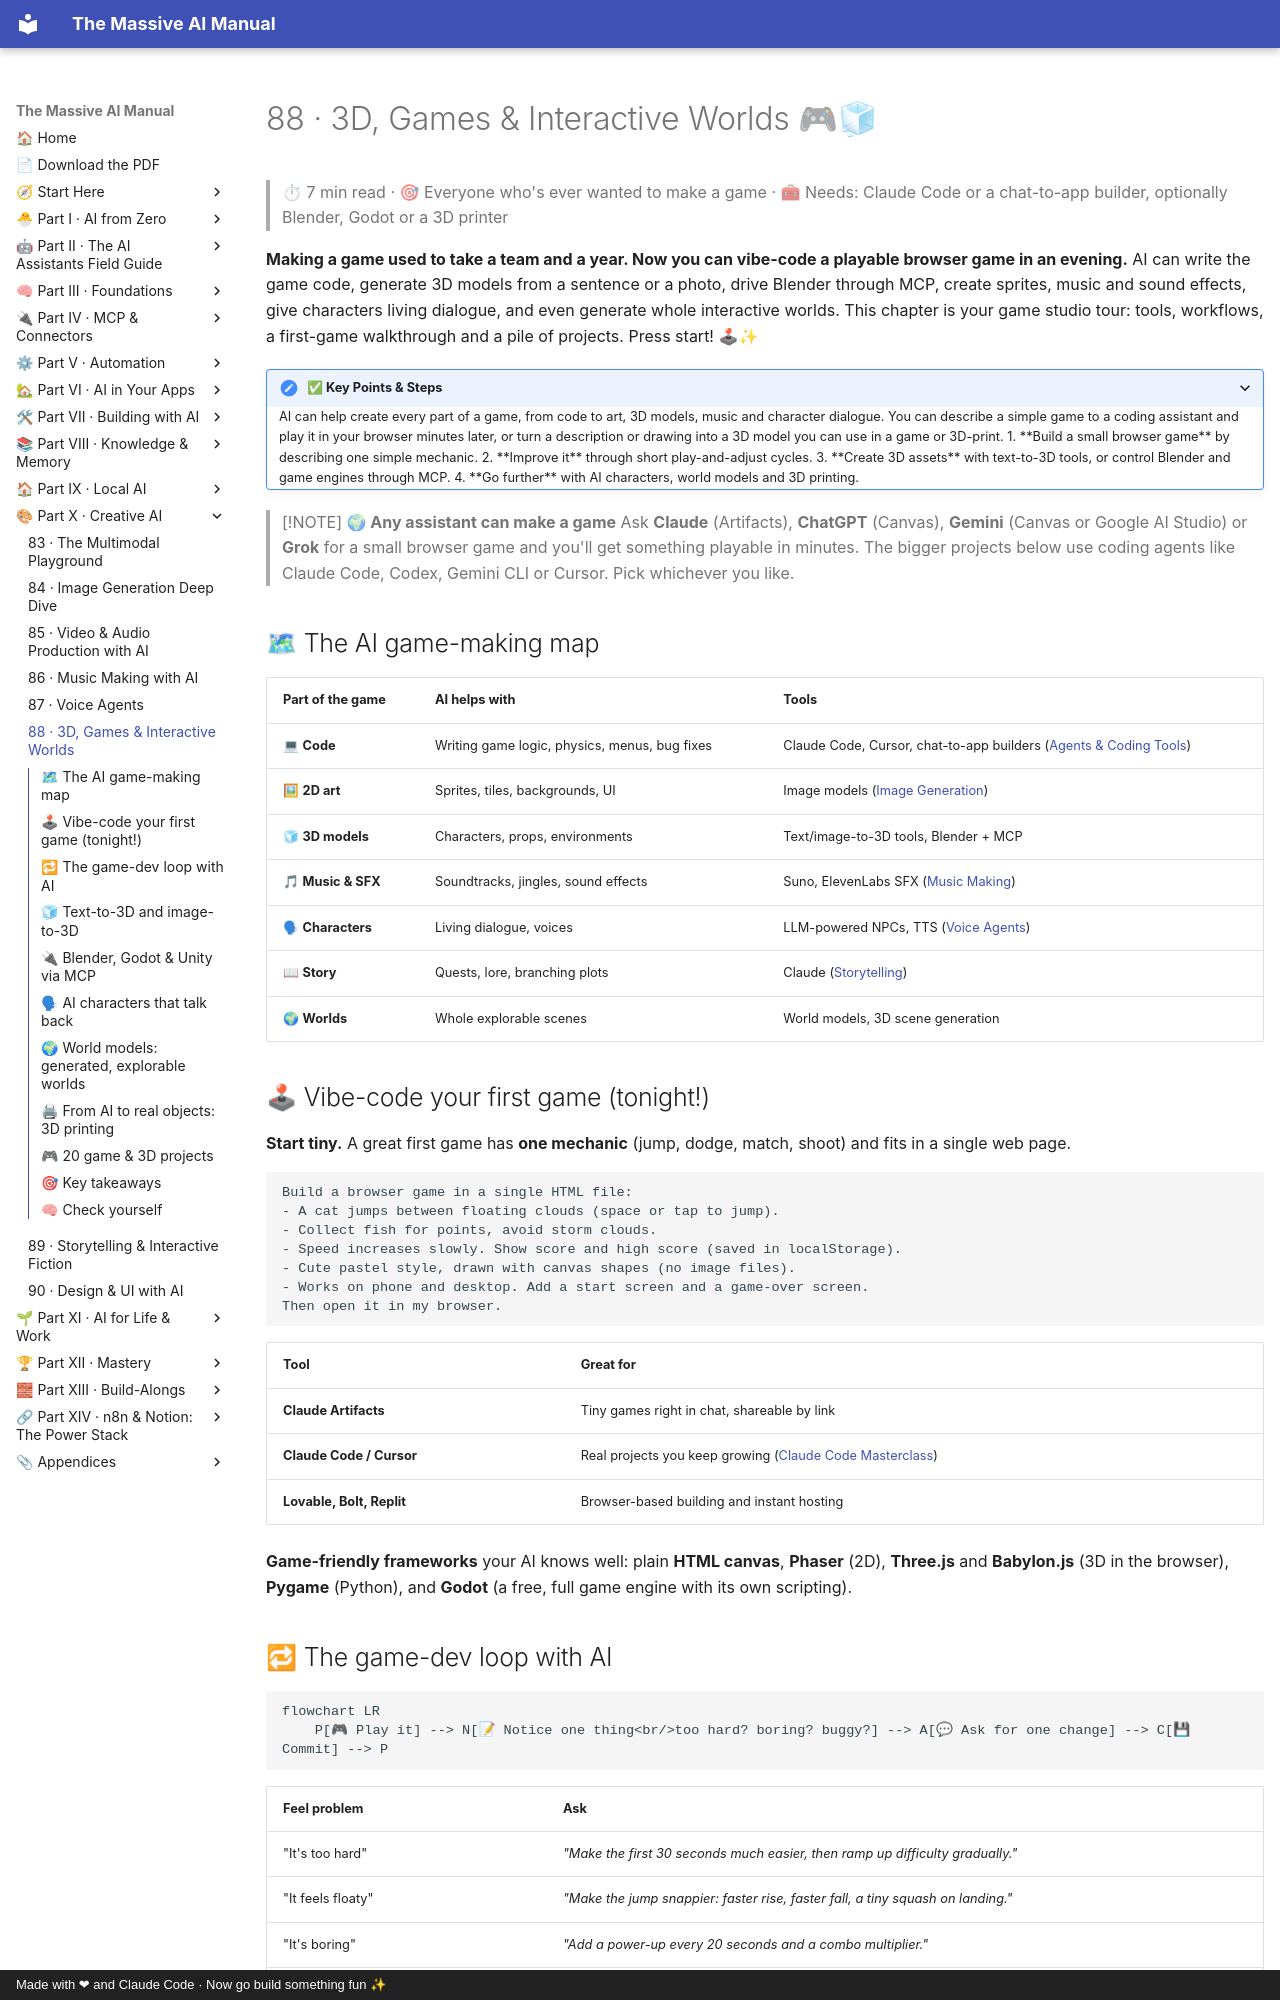

repository: Axmann8/AI_For_Advanced_Beginners · page: part-10-creative-ai/88-3d-games-and-worlds/index.html · generator: mkdocs · copyright: Made with ❤ and Claude Code · Now go build something fun ✨

# 88 · 3D, Games & Interactive Worlds 🎮🧊

> ⏱ 7 min read · 🎯 Everyone who's ever wanted to make a game · 🧰 Needs: Claude Code or a chat-to-app builder, optionally Blender, Godot or a 3D printer

**Making a game used to take a team and a year. Now you can vibe-code a playable browser game in an evening.** AI can write
the game code, generate 3D models from a sentence or a photo, drive Blender through MCP, create sprites, music and sound
effects, give characters living dialogue, and even generate whole interactive worlds. This chapter is your game studio tour:
tools, workflows, a first-game walkthrough and a pile of projects. Press start! 🕹✨

<details class="keypoints" open>
<summary>✅ Key Points & Steps</summary>

AI can help create every part of a game, from code to art, 3D models, music and character dialogue. You can describe a simple game to a coding assistant and play it in your browser minutes later, or turn a description or drawing into a 3D model you can use in a game or 3D-print.

1. **Build a small browser game** by describing one simple mechanic.
2. **Improve it** through short play-and-adjust cycles.
3. **Create 3D assets** with text-to-3D tools, or control Blender and game engines through MCP.
4. **Go further** with AI characters, world models and 3D printing.

</details>

<!-- in-this-chapter -->

> [!NOTE]
> **🌍 Any assistant can make a game**
> Ask **Claude** (Artifacts), **ChatGPT** (Canvas), **Gemini** (Canvas or Google AI Studio) or **Grok** for a small
> browser game and you'll get something playable in minutes. The bigger projects below use coding agents like Claude
> Code, Codex, Gemini CLI or Cursor. Pick whichever you like.

## 🗺 The AI game-making map

| Part of the game | AI helps with | Tools |
|---|---|---|
| 💻 **Code** | Writing game logic, physics, menus, bug fixes | Claude Code, Cursor, chat-to-app builders ([Agents & Coding Tools](../part-7-building-with-ai/60-agents-and-coding-tools.md)) |
| 🖼 **2D art** | Sprites, tiles, backgrounds, UI | Image models ([Image Generation](84-image-generation-deep-dive.md)) |
| 🧊 **3D models** | Characters, props, environments | Text/image-to-3D tools, Blender + MCP |
| 🎵 **Music & SFX** | Soundtracks, jingles, sound effects | Suno, ElevenLabs SFX ([Music Making](86-music-making-with-ai.md)) |
| 🗣 **Characters** | Living dialogue, voices | LLM-powered NPCs, TTS ([Voice Agents](87-voice-agents.md)) |
| 📖 **Story** | Quests, lore, branching plots | Claude ([Storytelling](89-storytelling-and-interactive-fiction.md)) |
| 🌍 **Worlds** | Whole explorable scenes | World models, 3D scene generation |

## 🕹 Vibe-code your first game (tonight!)

**Start tiny.** A great first game has **one mechanic** (jump, dodge, match, shoot) and fits in a single web page.

```text
Build a browser game in a single HTML file:
- A cat jumps between floating clouds (space or tap to jump).
- Collect fish for points, avoid storm clouds.
- Speed increases slowly. Show score and high score (saved in localStorage).
- Cute pastel style, drawn with canvas shapes (no image files).
- Works on phone and desktop. Add a start screen and a game-over screen.
Then open it in my browser.
```

| Tool | Great for |
|---|---|
| **Claude Artifacts** | Tiny games right in chat, shareable by link |
| **Claude Code / Cursor** | Real projects you keep growing ([Claude Code Masterclass](../part-7-building-with-ai/62-claude-code-masterclass.md)) |
| **Lovable, Bolt, Replit** | Browser-based building and instant hosting |

**Game-friendly frameworks** your AI knows well: plain **HTML canvas**, **Phaser** (2D), **Three.js** and **Babylon.js** (3D
in the browser), **Pygame** (Python), and **Godot** (a free, full game engine with its own scripting).
